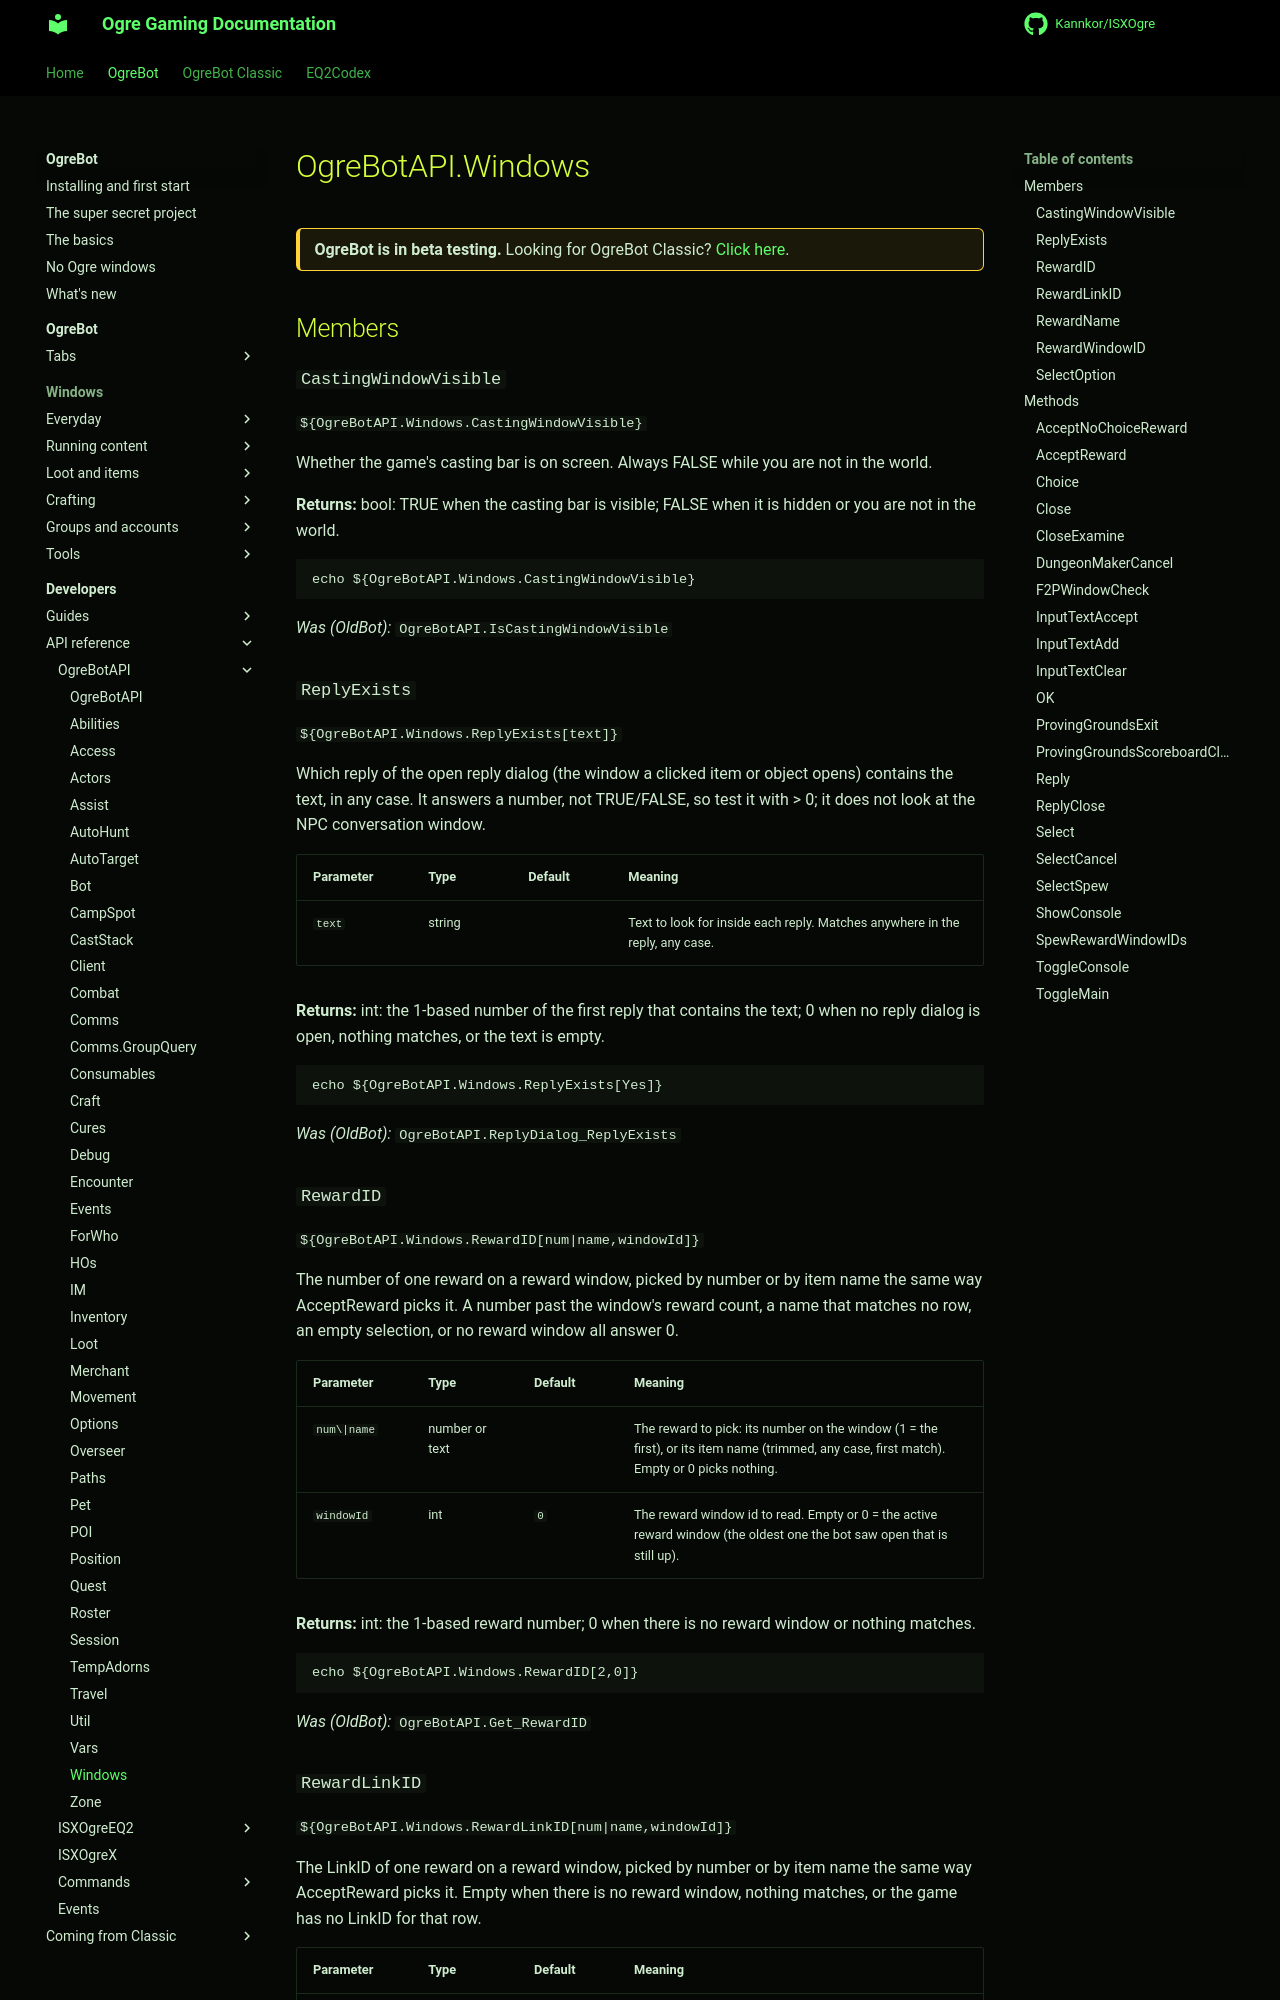

repository: Kannkor/ISXOgre · page: EQ2/bot/developer/api/ogrebotapi/Windows/index.html · generator: mkdocs

# OgreBotAPI.Windows

<div class="ogre-beta" markdown>
**OgreBot is in beta testing.** Looking for OgreBot Classic? [Click here](../../../../index.md).
</div>

## Members

### `CastingWindowVisible`

`${OgreBotAPI.Windows.CastingWindowVisible}`

Whether the game's casting bar is on screen. Always FALSE while you are not in the world.

**Returns:** bool: TRUE when the casting bar is visible; FALSE when it is hidden or you are not in the world.

```text
echo ${OgreBotAPI.Windows.CastingWindowVisible}
```

*Was (OldBot):* `OgreBotAPI.IsCastingWindowVisible`

### `ReplyExists`

`${OgreBotAPI.Windows.ReplyExists[text]}`

Which reply of the open reply dialog (the window a clicked item or object opens) contains the text, in any case. It answers a number, not TRUE/FALSE, so test it with > 0; it does not look at the NPC conversation window.

| Parameter | Type | Default | Meaning |
|---|---|---|---|
| `text` | string |  | Text to look for inside each reply. Matches anywhere in the reply, any case. |

**Returns:** int: the 1-based number of the first reply that contains the text; 0 when no reply dialog is open, nothing matches, or the text is empty.

```text
echo ${OgreBotAPI.Windows.ReplyExists[Yes]}
```

*Was (OldBot):* `OgreBotAPI.ReplyDialog_ReplyExists`

### `RewardID`

`${OgreBotAPI.Windows.RewardID[num|name,windowId]}`

The number of one reward on a reward window, picked by number or by item name the same way AcceptReward picks it. A number past the window's reward count, a name that matches no row, an empty selection, or no reward window all answer 0.

| Parameter | Type | Default | Meaning |
|---|---|---|---|
| `num\|name` | number or text |  | The reward to pick: its number on the window (1 = the first), or its item name (trimmed, any case, first match). Empty or 0 picks nothing. |
| `windowId` | int | `0` | The reward window id to read. Empty or 0 = the active reward window (the oldest one the bot saw open that is still up). |

**Returns:** int: the 1-based reward number; 0 when there is no reward window or nothing matches.

```text
echo ${OgreBotAPI.Windows.RewardID[2,0]}
```

*Was (OldBot):* `OgreBotAPI.Get_RewardID`
